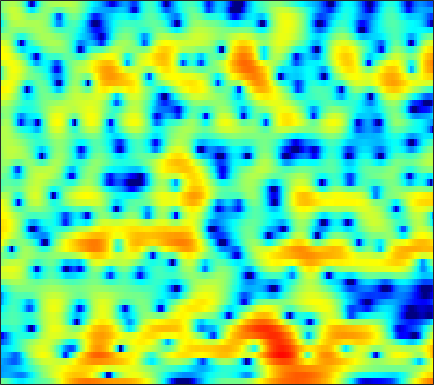

Source data for this figure (header and first rows):
-0.47868, -0.85905, -1.4279, -2.1228, -2.6898, -3.4961, -4.3046, -4.8412, -5.387, -5.6399, -5.5114, -5.2024, -4.6047, -3.9403, -3.4529, -2.8637, -2.3621, -2.0668, -1.6899, -1.3789, -1.0508, -0.80353, -0.36373, 0.24599
-8.576, -8.17, -7.884, -7.846, -7.966, -8.289, -8.754, -9.152, -9.616, -9.777, -9.447, -8.853, -7.719, -6.39, -5.4, -4.136, -2.973, -2.17, -1.196, -0.3153, 0.49, 1.042, 1.732, 2.382
-8.766, -8.506, -8.216, -7.969, -7.769, -7.473, -7.161, -6.899, -6.486, -5.995, -5.445, -4.965, -4.279, -3.534, -2.964, -2.194, -1.445, -0.909, -0.2159, 0.4321, 1.018, 1.429, 1.937, 2.407
-8.125, -8.402, -8.921, -9.568, -10.1, -10.75, -11.01, -10.74, -9.599, -8.011, -6.274, -5.034, -3.502, -2.13, -1.218, -0.1342, 0.7607, 1.312, 1.932, 2.41, 2.745, 2.903, 3.014, 3.014
-7.307, -7.137, -7.296, -7.779, -8.405, -9.55, -10.54, -10.67, -9.389, -7.129, -4.714, -3.103, -1.22, 0.3443, 1.334, 2.431, 3.26, 3.732, 4.168, 4.384, 4.351, 4.163, 3.677, 2.896
-6.633, -6.317, -5.907, -5.484, -5.139, -4.675, -4.099, -3.599, -2.842, -2.036, -1.171, -0.495, 0.418, 1.271, 1.837, 2.5, 3.014, 3.306, 3.538, 3.591, 3.427, 3.164, 2.591, 1.739
-11.25, -10.87, -9.671, -8.198, -7.07, -5.709, -4.549, -3.804, -2.897, -2.107, -1.381, -0.8753, -0.2507, 0.3726, 0.8136, 1.369, 1.879, 2.224, 2.606, 2.887, 3.01, 3.012, 2.874, 2.571
-15.23, -14.21, -11.42, -8.861, -7.377, -5.828, -4.714, -4.157, -3.693, -3.509, -3.535, -3.63, -3.807, -3.822, -3.585, -2.86, -1.758, -0.8405, 0.3514, 1.382, 2.222, 2.725, 3.199, 3.472
-4.414, -4.23, -3.898, -3.458, -3.162, -2.878, -2.755, -2.808, -3.129, -3.84, -5.083, -6.53, -9.604, -15.37, -22.55, -13.69, -7.552, -4.646, -1.879, 0.1317, 1.607, 2.455, 3.272, 3.798
-2.659, -2.429, -2.151, -1.938, -1.832, -1.759, -1.808, -1.925, -2.196, -2.588, -3.083, -3.444, -3.834, -4.004, -3.908, -3.365, -2.421, -1.553, -0.374, 0.7352, 1.701, 2.299, 2.893, 3.26
-3.572, -3.133, -2.635, -2.257, -2.055, -1.92, -1.946, -2.062, -2.342, -2.698, -3.074, -3.305, -3.487, -3.418, -3.149, -2.508, -1.631, -0.8893, 0.1208, 1.079, 1.904, 2.416, 2.929, 3.242
-5.68, -4.73, -3.66, -2.894, -2.495, -2.209, -2.233, -2.461, -3.093, -4.136, -5.736, -7.36, -10.06, -11.88, -10.75, -7.417, -4.368, -2.522, -0.549, 0.9989, 2.192, 2.876, 3.538, 3.938
-8.559, -7.045, -5.39, -4.115, -3.409, -2.794, -2.521, -2.547, -2.891, -3.613, -4.724, -5.751, -7.147, -7.824, -7.287, -5.478, -3.38, -1.937, -0.2844, 1.044, 2.081, 2.696, 3.302, 3.675
-9.357, -7.611, -5.759, -4.342, -3.508, -2.685, -2.131, -1.876, -1.706, -1.696, -1.764, -1.825, -1.861, -1.763, -1.557, -1.13, -0.5839, -0.1242, 0.5114, 1.113, 1.633, 1.96, 2.304, 2.527
-5.126, -4.213, -3.121, -2.212, -1.65, -1.042, -0.6046, -0.3786, -0.1846, -0.09759, -0.08187, -0.1031, -0.1369, -0.147, -0.1294, -0.05823, 0.07122, 0.2091, 0.4248, 0.657, 0.8886, 1.036, 1.184, 1.278
-0.3784, -0.04059, 0.392, 0.7862, 1.026, 1.264, 1.395, 1.42, 1.349, 1.17, 0.8831, 0.6156, 0.2131, -0.2126, -0.5215, -0.8563, -1.042, -1.073, -0.9877, -0.7931, -0.5501, -0.3757, -0.2065, -0.1417
2.642, 2.788, 2.966, 3.11, 3.18, 3.192, 3.09, 2.933, 2.579, 2.053, 1.325, 0.6294, -0.5283, -1.951, -3.138, -4.726, -5.825, -5.951, -5.201, -4.005, -2.922, -2.296, -1.749, -1.574
3.017, 3.255, 3.535, 3.726, 3.811, 3.829, 3.727, 3.55, 3.167, 2.577, 1.717, 0.8441, -0.7141, -2.871, -5.087, -9.485, -16.24, -15.74, -9.682, -6.018, -3.847, -2.838, -2.107, -1.937
0.5538, 1.174, 1.723, 2.031, 2.165, 2.28, 2.365, 2.392, 2.359, 2.181, 1.815, 1.406, 0.685, -0.2321, -0.9922, -1.903, -2.547, -2.715, -2.488, -1.99, -1.431, -1.07, -0.7805, -0.7387
-0.5858, -0.5294, -0.9753, -1.718, -2.232, -2.408, -1.851, -1.126, -0.1365, 0.6268, 1.086, 1.244, 1.215, 0.973, 0.7101, 0.3274, -0.06824, -0.3175, -0.5202, -0.591, -0.5293, -0.3864, -0.09338, 0.2
1.776, 0.5929, -1.793, -5.76, -11.14, -20.18, -8.452, -4.688, -1.794, -0.1474, 0.7518, 1.073, 1.138, 0.9057, 0.5581, -0.1392, -0.9807, -1.685, -2.692, -3.472, -3.701, -3.398, -2.425, -1.137
4.462, 3.622, 2.374, 1.066, 0.2354, -0.4227, -0.495, -0.2913, 0.04521, 0.2266, 0.159, -0.07146, -0.5918, -1.33, -2.042, -3.2, -4.669, -6.17, -9.049, -14.06, -29.16, -17.65, -9.612, -5.383
5.572, 5.169, 4.547, 3.866, 3.339, 2.641, 1.943, 1.39, 0.5693, -0.4065, -1.587, -2.606, -4.126, -5.713, -6.754, -7.748, -8.417, -8.731, -9.136, -9.509, -9.268, -8.575, -7.029, -5.286
5.987, 5.803, 5.427, 4.92, 4.45, 3.701, 2.801, 2.011, 0.7562, -0.797, -2.766, -4.636, -7.946, -12.94, -18.97, -20.97, -14.04, -11.18, -8.843, -7.341, -6.238, -5.55, -4.807, -4.178
5.699, 5.619, 5.35, 4.91, 4.481, 3.781, 2.937, 2.218, 1.101, -0.1859, -1.693, -2.989, -4.878, -6.769, -7.84, -8.264, -7.619, -6.761, -5.695, -4.769, -4.151, -3.836, -3.657, -3.756
4.948, 4.827, 4.494, 3.982, 3.509, 2.788, 2.021, 1.437, 0.682, -0.0242, -0.6718, -1.116, -1.631, -2.049, -2.263, -2.423, -2.408, -2.342, -2.228, -2.146, -2.17, -2.29, -2.569, -3.066
4.414, 4.132, 3.55, 2.74, 1.977, 0.81, -0.4097, -1.22, -1.869, -1.948, -1.575, -1.163, -0.6314, -0.1824, 0.05569, 0.2709, 0.3604, 0.3258, 0.1899, -0.1161, -0.5199, -0.8991, -1.466, -2.044
3.955, 3.644, 2.956, 1.839, 0.6321, -1.649, -5.175, -9.245, -15.19, -9.152, -4.437, -2.205, -0.1828, 1.14, 1.797, 2.326, 2.482, 2.404, 2.012, 1.327, 0.3314, -0.5733, -1.945, -3.2
1.726, 1.881, 1.764, 1.216, 0.5406, -0.7057, -2.236, -3.348, -3.995, -3.165, -1.51, -0.2574, 1.17, 2.227, 2.784, 3.216, 3.282, 3.101, 2.49, 1.471, -0.1354, -1.798, -5.061, -10.72
-1.68, -0.8958, -0.3374, -0.1572, -0.2029, -0.3913, -0.6055, -0.6904, -0.6213, -0.292, 0.2497, 0.7464, 1.427, 2.021, 2.365, 2.644, 2.694, 2.55, 2.109, 1.356, 0.2927, -0.7036, -2.205, -3.66
-2.041, -1.6, -1.299, -1.265, -1.389, -1.658, -1.895, -1.945, -1.788, -1.343, -0.6784, -0.1035, 0.6664, 1.355, 1.78, 2.188, 2.409, 2.442, 2.337, 2.033, 1.591, 1.173, 0.5814, -0.01106
-0.724, -0.7898, -1.121, -1.832, -2.635, -4.104, -5.899, -7.084, -7.259, -5.614, -3.442, -1.989, -0.4185, 0.7675, 1.432, 2.076, 2.475, 2.653, 2.744, 2.722, 2.587, 2.434, 2.15, 1.783
0.1808, 0.1314, -0.2674, -1.16, -2.222, -4.364, -7.778, -11.35, -12.68, -7.934, -4.268, -2.361, -0.5997, 0.5555, 1.119, 1.598, 1.815, 1.897, 1.924, 1.976, 2.04, 2.116, 2.172, 2.147
0.4367, 0.833, 1.009, 0.8527, 0.5258, -0.07938, -0.7202, -1.08, -1.226, -0.9195, -0.391, 0.001639, 0.3717, 0.4692, 0.3408, -0.1184, -0.824, -1.428, -2.085, -2.245, -1.74, -1.087, -0.1372, 0.6594
0.768, 1.369, 1.889, 2.15, 2.211, 2.161, 2.033, 1.907, 1.73, 1.544, 1.32, 1.08, 0.6131, -0.1292, -0.9271, -2.464, -4.786, -7.416, -13.4, -20.06, -10.63, -6.771, -3.552, -1.507
1.173, 1.599, 2.011, 2.25, 2.342, 2.35, 2.243, 2.105, 1.859, 1.519, 1.091, 0.6998, 0.05373, -0.7618, -1.511, -2.708, -4.155, -5.327, -6.654, -7.022, -6.027, -4.801, -3.133, -1.728
1.44, 1.659, 1.857, 1.937, 1.918, 1.799, 1.577, 1.358, 1, 0.589, 0.1181, -0.2612, -0.8052, -1.376, -1.815, -2.378, -2.843, -3.102, -3.217, -3.055, -2.605, -2.139, -1.414, -0.71
1.663, 1.776, 1.819, 1.727, 1.551, 1.199, 0.7425, 0.3432, -0.2226, -0.7748, -1.299, -1.679, -2.163, -2.629, -2.953, -3.302, -3.468, -3.407, -3.078, -2.45, -1.662, -1.016, -0.1971, 0.5206
1.613, 1.822, 1.872, 1.623, 1.239, 0.4531, -0.5904, -1.475, -2.615, -3.509, -3.998, -4.199, -4.465, -4.953, -5.532, -6.554, -7.494, -7.53, -6.269, -4.148, -2.029, -0.641, 0.8669, 2.001
0.3513, 1.019, 1.365, 1.098, 0.5057, -0.9056, -3.166, -5.574, -10.11, -14.31, -11.66, -9.167, -7.335, -6.919, -7.478, -9.643, -14.44, -19.16, -11.67, -5.758, -2.075, -0.1176, 1.825, 3.192
-0.9387, -0.146, 0.3159, 0.161, -0.3513, -1.542, -3.364, -5.113, -7.669, -9.355, -8.872, -7.798, -6.528, -5.739, -5.46, -5.329, -5.14, -4.726, -3.641, -2.112, -0.4875, 0.6267, 1.906, 2.886
0.1557, 0.4012, 0.4866, 0.2842, -0.06736, -0.7446, -1.615, -2.331, -3.202, -3.848, -4.193, -4.255, -4.134, -3.885, -3.63, -3.217, -2.742, -2.293, -1.587, -0.8244, -0.03659, 0.5392, 1.23, 1.806
2.041, 1.997, 1.815, 1.476, 1.129, 0.5213, -0.1973, -0.7884, -1.617, -2.382, -3.015, -3.353, -3.57, -3.515, -3.308, -2.864, -2.308, -1.86, -1.272, -0.7211, -0.2375, 0.07111, 0.4047, 0.6734
3.988, 3.862, 3.602, 3.2, 2.791, 2.075, 1.155, 0.3189, -0.9969, -2.523, -4.117, -5.167, -5.962, -5.717, -5.029, -3.863, -2.712, -2.009, -1.276, -0.7676, -0.4919, -0.4228, -0.4816, -0.6743
5.049, 5.011, 4.89, 4.629, 4.288, 3.623, 2.623, 1.613, -0.1701, -2.698, -6.506, -11.18, -30.19, -13.15, -8.35, -4.875, -2.822, -1.828, -1.017, -0.6843, -0.7616, -1.071, -1.815, -2.977
3.198, 3.591, 4.061, 4.347, 4.392, 4.175, 3.61, 2.959, 1.763, 0.2166, -1.551, -2.819, -3.912, -3.859, -3.28, -2.319, -1.546, -1.132, -0.9078, -1.056, -1.584, -2.242, -3.544, -5.4
-2.398, -0.3168, 1.719, 3.027, 3.641, 4.019, 4.009, 3.769, 3.217, 2.482, 1.659, 1.058, 0.3607, -0.1649, -0.4456, -0.704, -0.9219, -1.115, -1.458, -1.976, -2.744, -3.532, -4.85, -6.375
-2.519, -0.3918, 1.746, 3.138, 3.792, 4.264, 4.35, 4.203, 3.784, 3.163, 2.381, 1.718, 0.778, -0.1875, -0.8794, -1.702, -2.3, -2.654, -3.01, -3.405, -4.026, -4.782, -6.25, -8.466
2.663, 3.182, 3.821, 4.272, 4.432, 4.436, 4.166, 3.827, 3.186, 2.326, 1.266, 0.3272, -1.187, -3.036, -4.678, -6.937, -8.314, -8.105, -6.844, -5.656, -5.062, -5.043, -5.639, -7.014
4.608, 4.699, 4.663, 4.454, 4.147, 3.547, 2.734, 2.019, 0.9737, -0.1082, -1.216, -2.116, -3.558, -5.603, -7.809, -12.34, -17.5, -14.15, -9.003, -5.964, -4.205, -3.407, -2.875, -2.76
4.617, 4.506, 4.153, 3.51, 2.824, 1.546, -0.1462, -1.721, -3.984, -5.764, -6.195, -5.841, -5.205, -4.872, -4.836, -4.877, -4.661, -4.188, -3.189, -2.116, -1.154, -0.604, -0.08409, 0.2469
3.217, 3.103, 2.754, 2.081, 1.31, -0.1729, -2.371, -4.711, -9.565, -18.47, -14.26, -9.487, -5.942, -3.869, -2.831, -1.833, -1.077, -0.5747, 0.01807, 0.5399, 0.9672, 1.218, 1.455, 1.577
0.6233, 0.8308, 0.9393, 0.8111, 0.5181, -0.1318, -1.076, -1.921, -3.045, -3.748, -3.699, -3.232, -2.329, -1.385, -0.7538, -0.03882, 0.5189, 0.8444, 1.162, 1.37, 1.455, 1.452, 1.363, 1.174
-2.756, -1.756, -0.7139, -0.001474, 0.3314, 0.5335, 0.5257, 0.4343, 0.2918, 0.1807, 0.1807, 0.2698, 0.4712, 0.7302, 0.9371, 1.188, 1.387, 1.474, 1.504, 1.403, 1.157, 0.8605, 0.3161, -0.3707
-5.128, -3.155, -1.244, 0.06269, 0.7605, 1.383, 1.743, 1.883, 1.94, 1.895, 1.797, 1.72, 1.635, 1.58, 1.565, 1.566, 1.574, 1.56, 1.465, 1.214, 0.7479, 0.2011, -0.8495, -2.348
-2.737, -1.427, 0.0187, 1.123, 1.733, 2.294, 2.585, 2.644, 2.521, 2.224, 1.781, 1.383, 0.8485, 0.4163, 0.2194, 0.1791, 0.3402, 0.5294, 0.7377, 0.7903, 0.5678, 0.1739, -0.7463, -2.248
-0.3155, 0.3948, 1.239, 1.917, 2.284, 2.579, 2.617, 2.463, 2, 1.209, 0.05637, -1.069, -2.894, -4.787, -5.694, -5.384, -3.844, -2.586, -1.183, -0.2012, 0.3595, 0.5342, 0.4596, 0.07717
-0.2069, 0.3101, 0.9119, 1.374, 1.621, 1.769, 1.69, 1.454, 0.8627, -0.1392, -1.661, -3.264, -6.356, -11.48, -17.46, -13.8, -7.894, -5.209, -2.793, -1.174, -0.07027, 0.4968, 1.002, 1.3
